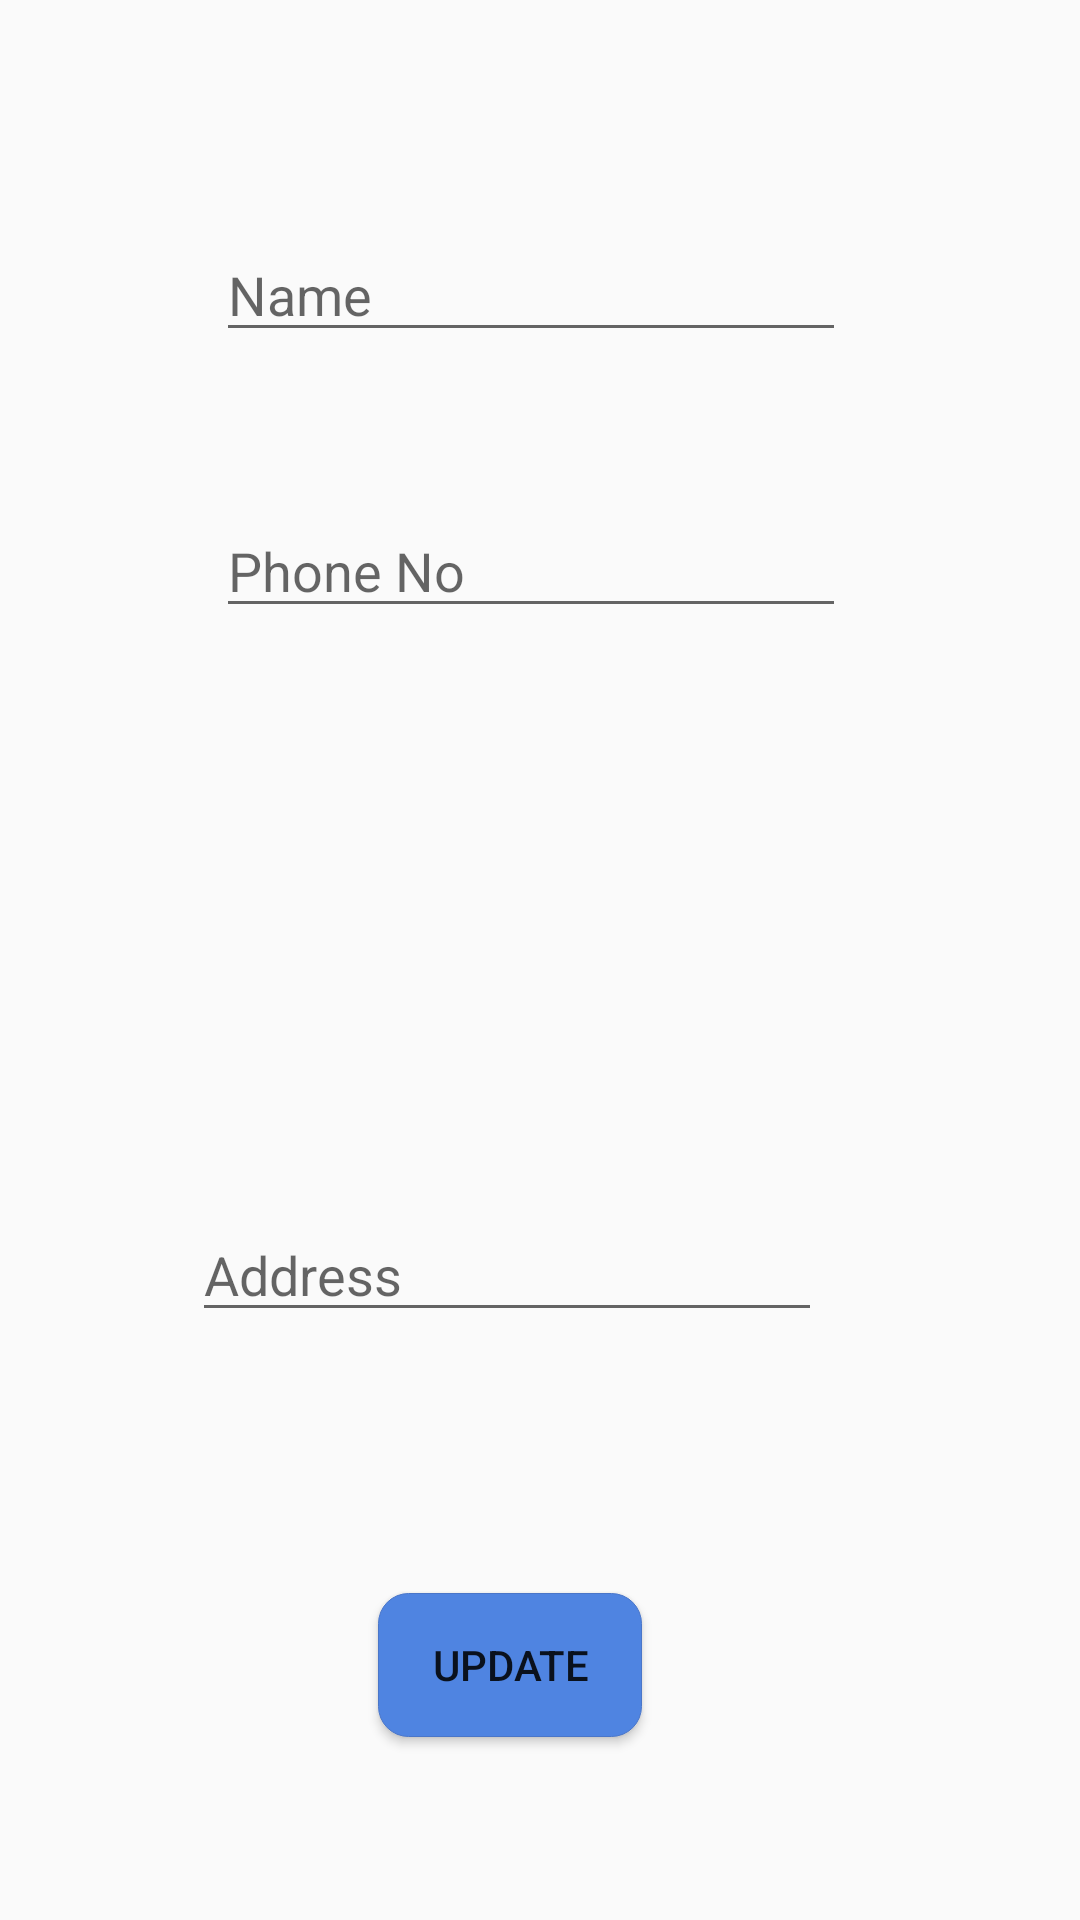

Write the Android layout XML for this screen, with the resource values it uses.
<!-- AndroidManifest.xml: application theme AppTheme -->
<!-- res/layout/activity_update__profile.xml -->
<?xml version="1.0" encoding="utf-8"?>

<RelativeLayout xmlns:android="http://schemas.android.com/apk/res/android"
    xmlns:tools="http://schemas.android.com/tools"
    android:layout_width="match_parent"
    android:layout_height="match_parent"
    tools:context=".Update_Profile">

    <EditText
        android:id="@+id/text_name"
        android:layout_width="wrap_content"
        android:layout_height="wrap_content"
        android:layout_alignParentStart="true"
        android:layout_alignParentTop="true"
        android:layout_marginStart="72dp"
        android:layout_marginTop="76dp"
        android:ems="10"
        android:inputType="textPersonName"
        android:hint="Name" />

    <EditText
        android:id="@+id/text_phone"
        android:layout_width="wrap_content"
        android:layout_height="wrap_content"
        android:layout_alignParentTop="true"
        android:layout_alignStart="@+id/text_name"
        android:layout_marginTop="168dp"
        android:ems="10"
        android:hint="Phone No"
        android:inputType="phone" />

    <EditText
        android:id="@+id/text_address"
        android:layout_width="wrap_content"
        android:layout_height="wrap_content"
        android:layout_alignParentBottom="true"
        android:layout_alignParentStart="true"
        android:layout_marginBottom="196dp"
        android:layout_marginStart="64dp"
        android:ems="10"
        android:hint="Address"
        android:inputType="textPostalAddress" />

    <Button
        android:id="@+id/update_profile_btn"
        android:layout_width="wrap_content"
        android:layout_height="wrap_content"
        android:layout_alignParentBottom="true"
        android:layout_alignParentStart="true"
        android:layout_marginBottom="61dp"
        android:layout_marginStart="126dp"
        android:text="Update"
        android:textStyle="normal"
        android:background="@drawable/style_button"
        android:layout_gravity="center"/>
</RelativeLayout>
<!-- resources referenced by this layout -->
<resources>
  <!-- drawable style_button (drawable) -->
  <?xml version="1.0" encoding="utf-8"?>
  
  <selector xmlns:android="http://schemas.android.com/apk/res/android">
      <item android:state_pressed="false" android:state_focused="false">
          <shape>
              <solid android:color="#4f84e1"></solid>
              <stroke
                  android:width="0.1dp"
                  android:color="#4a76c9"/>
              <corners android:radius="10dp"/>
          </shape>
      </item>
      <item android:state_pressed="true" android:state_focused="true">
          <shape>
              <solid android:color="#224583"></solid>
              <stroke
                  android:width="0.1dp"
                  android:color="#4a76c9"/>
              <corners android:radius="10dp"/>
          </shape>
      </item>
      <item android:state_pressed="false" android:state_focused="false">
          <shape>
              <solid android:color="#224583"></solid>
              <stroke
                  android:width="0.1dp"
                  android:color="#4a76c9"/>
              <corners android:radius="10dp"/>
          </shape>
      </item>
  </selector>
  <style name="AppTheme" parent="Theme.AppCompat.Light.DarkActionBar">
          
          <item name="colorPrimary">@color/colorPrimary</item>
          <item name="colorPrimaryDark">@color/colorPrimaryDark</item>
          <item name="colorAccent">@color/colorAccent</item>
      </style>
  <!-- not gathered from this repository: default colours our renderer supplied (Android Studio template values) -->
  <color name="colorPrimary">#FF6200EE</color>
  <color name="colorPrimaryDark">#FF3700B3</color>
  <color name="colorAccent">#FF03DAC5</color>
</resources>
